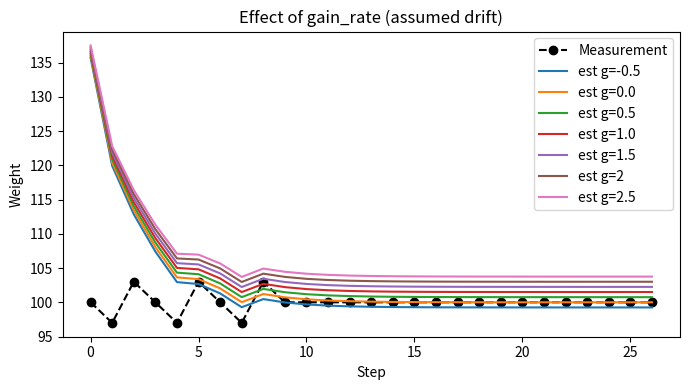

The matplotlib source for this figure:
"""Simple constant-drift + proportional-correction estimator demo.

Adds verbose debugging so you can see exactly how gain_rate (the assumed
constant daily drift) affects the prediction before the measurement update.
scale_factor is the fraction of the residual (measurement - prediction)
you apply as a correction (a fixed, ad‑hoc 'filter gain').
"""

from dataclasses import dataclass
from typing import List, Iterable, Dict, Any

# weights = [
#     158.0, 164.2, 160.3, 159.9, 162.1, 164.6,
#     169.6, 167.4, 166.4, 171.0, 171.2, 172.6
# ]

weights = [
    100, 97, 103,100, 97, 103,100, 97, 103,100, 100, 100, 100, 100, 100, 100, 100, 100, 100, 100, 100, 100, 100, 100, 100, 100, 100
]

time_step = 1  # days
scale_factor = 0.4  # measurement incorporation gain


@dataclass
class StepRecord:
    idx: int
    measurement: float
    prev_estimate: float
    predicted: float
    drift_applied: float
    residual: float
    correction: float
    new_estimate: float


def prediction_using_gain(estimated_weight: float, gain_rate: float, do_print: bool = True) -> List[StepRecord]:
    """Run the simple filter and optionally print a detailed table.

    gain_rate: assumed constant daily change (drift) added each step BEFORE
               applying the measurement correction.
    Returns list of StepRecord for further analysis / plotting.
    """
    history: List[StepRecord] = []

    if do_print:
        print(f"Running with gain_rate (assumed drift per day) = {gain_rate}\n")
        header = (
            f"{'i':>2}  {'meas':>6}  {'prev':>6}  {'pred':>6}  {'drift':>6}  "
            f"{'resid':>7}  {'corr':>7}  {'new':>6}"
        )
        print(header)
        print('-' * len(header))

    for i, measurement in enumerate(weights, start=1):
        prev_estimate = estimated_weight
        drift = gain_rate * time_step
        predicted_weight = prev_estimate + drift  # prediction step (apply drift)
        residual = measurement - predicted_weight  # innovation
        correction = scale_factor * residual       # how much we adjust
        estimated_weight = predicted_weight + correction  # updated estimate

        rec = StepRecord(
            idx=i,
            measurement=measurement,
            prev_estimate=prev_estimate,
            predicted=predicted_weight,
            drift_applied=drift,
            residual=residual,
            correction=correction,
            new_estimate=estimated_weight,
        )
        history.append(rec)

        if do_print:
            print(
                f"{i:>2}  {measurement:6.1f}  {prev_estimate:6.2f}  {predicted_weight:6.2f}  "
                f"{drift:6.2f}  {residual:7.2f}  {correction:7.2f}  {estimated_weight:6.2f}"
            )

    return history


def compare_gain_rates(initial_estimate: float, gain_rates: Iterable[float]) -> Dict[float, List[StepRecord]]:
    """Run the filter for several gain_rates and return histories.

    Helpful to see how too-small or too-large drift assumptions bias results.
    Printing is suppressed; you can add custom logic or plotting later.
    """
    results: Dict[float, List[StepRecord]] = {}
    for g in gain_rates:
        results[g] = prediction_using_gain(initial_estimate, g, do_print=False)
    return results


def summarize_bias(history: List[StepRecord]):
    residuals = [r.residual for r in history]
    mean_resid = sum(residuals)/len(residuals)
    print(f"\nResidual mean (should be ~0 if no bias): {mean_resid:.3f}")
    print(f"Residual min/max: {min(residuals):.2f}/{max(residuals):.2f}")


def demo():
    initial_estimate = 160.0
    hist = prediction_using_gain(initial_estimate, gain_rate=1.0, do_print=True)
    summarize_bias(hist)

    # Example comparison (uncomment if you want to quickly inspect summaries)
    # multi = compare_gain_rates(initial_estimate, [-0.5, 0.0, 0.5, 1.0, 2.0])
    # for g, hist in multi.items():
    #     print(f"\nGain rate {g}: final estimate {hist[-1].new_estimate:.2f}")

    # Optional quick plot (only if matplotlib is available)
    try:
        import matplotlib.pyplot as plt  # type: ignore
        g_examples = [-0.5, 0.0, 0.5, 1.0, 1.5, 2, 2.5]
        comp = compare_gain_rates(160.0, g_examples)
        plt.figure(figsize=(7, 4))
        plt.plot(weights, 'k--o', label='Measurement')
        for g in g_examples:
            plt.plot([r.new_estimate for r in comp[g]], label=f'est g={g}')
        plt.title('Effect of gain_rate (assumed drift)')
        plt.xlabel('Step')
        plt.ylabel('Weight')
        plt.legend()
        plt.tight_layout()
        plt.show()
    except Exception:
        pass  # plotting is optional


if __name__ == "__main__":
    demo()